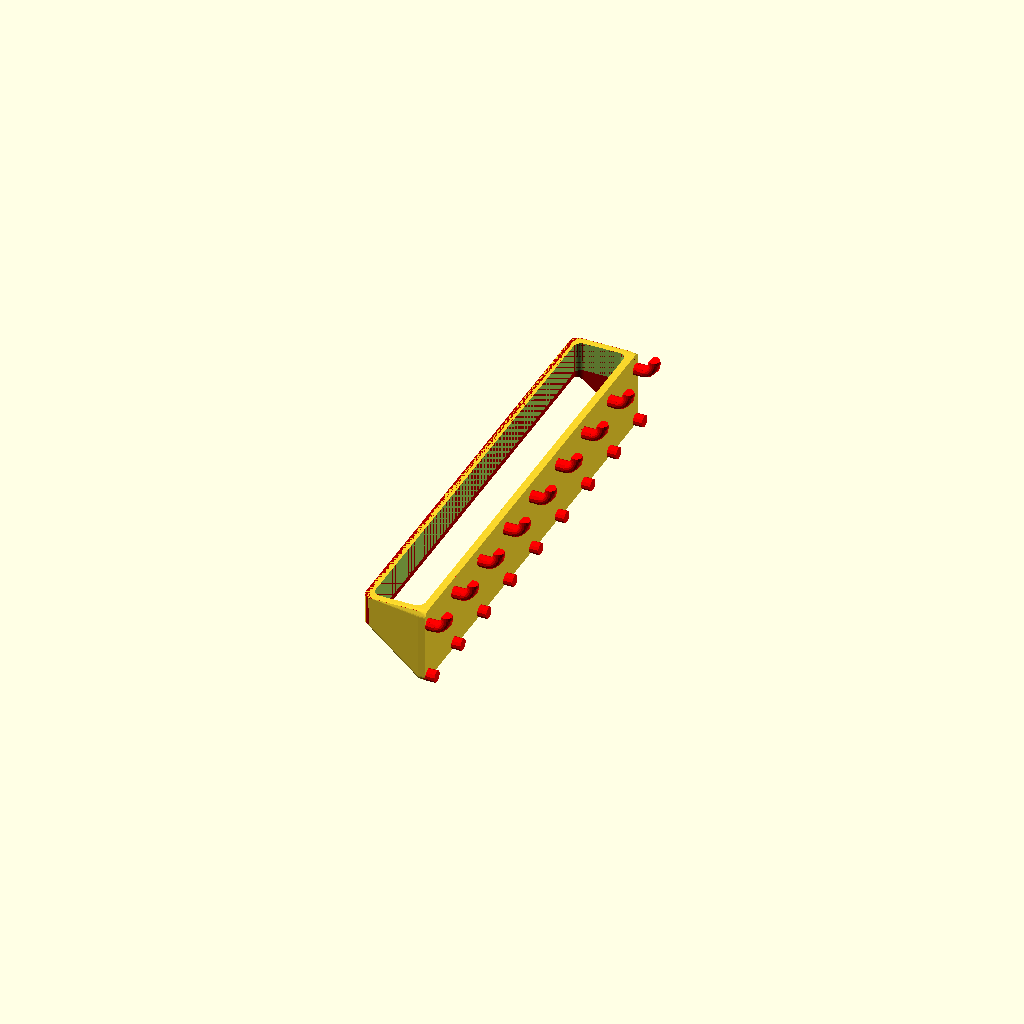
Cell 1: the model at its default parameters.
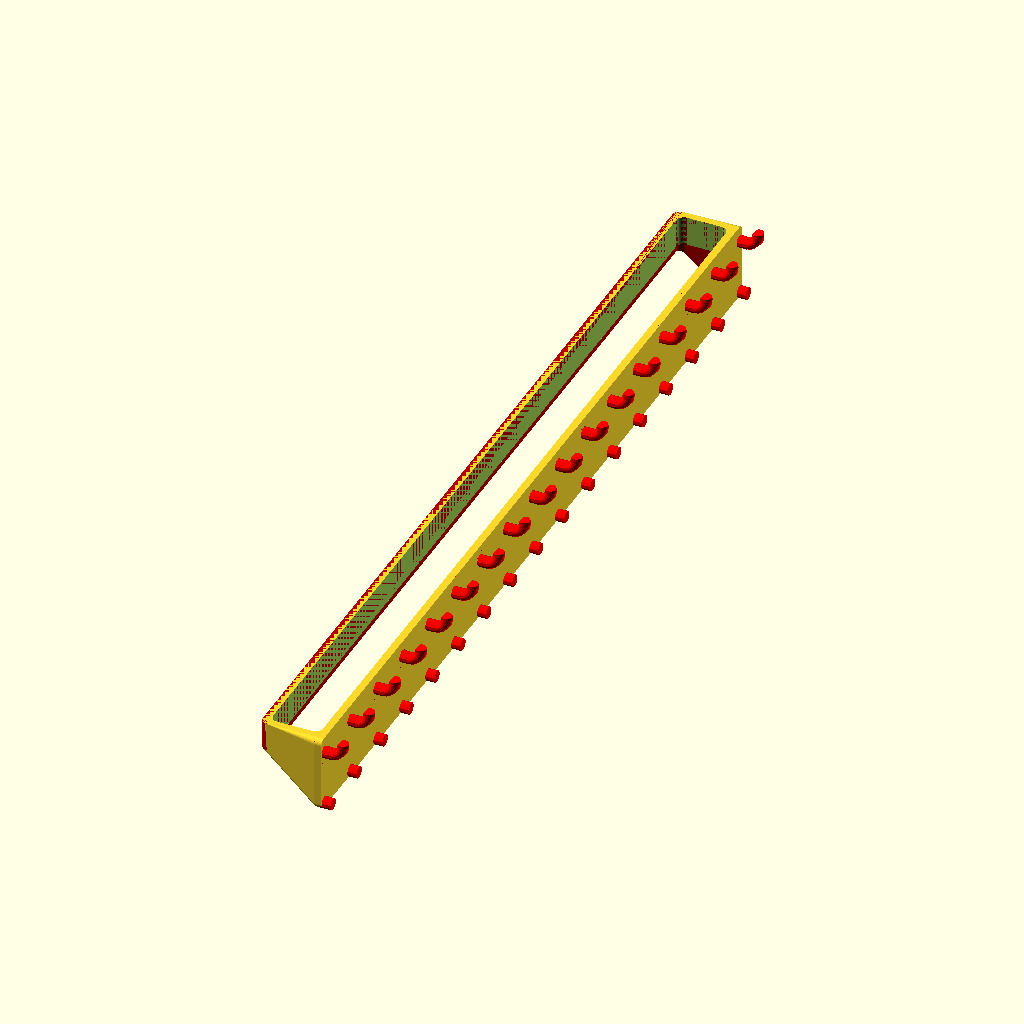
Cell 2 — holder_x_size set to 300, the other parameters unchanged.
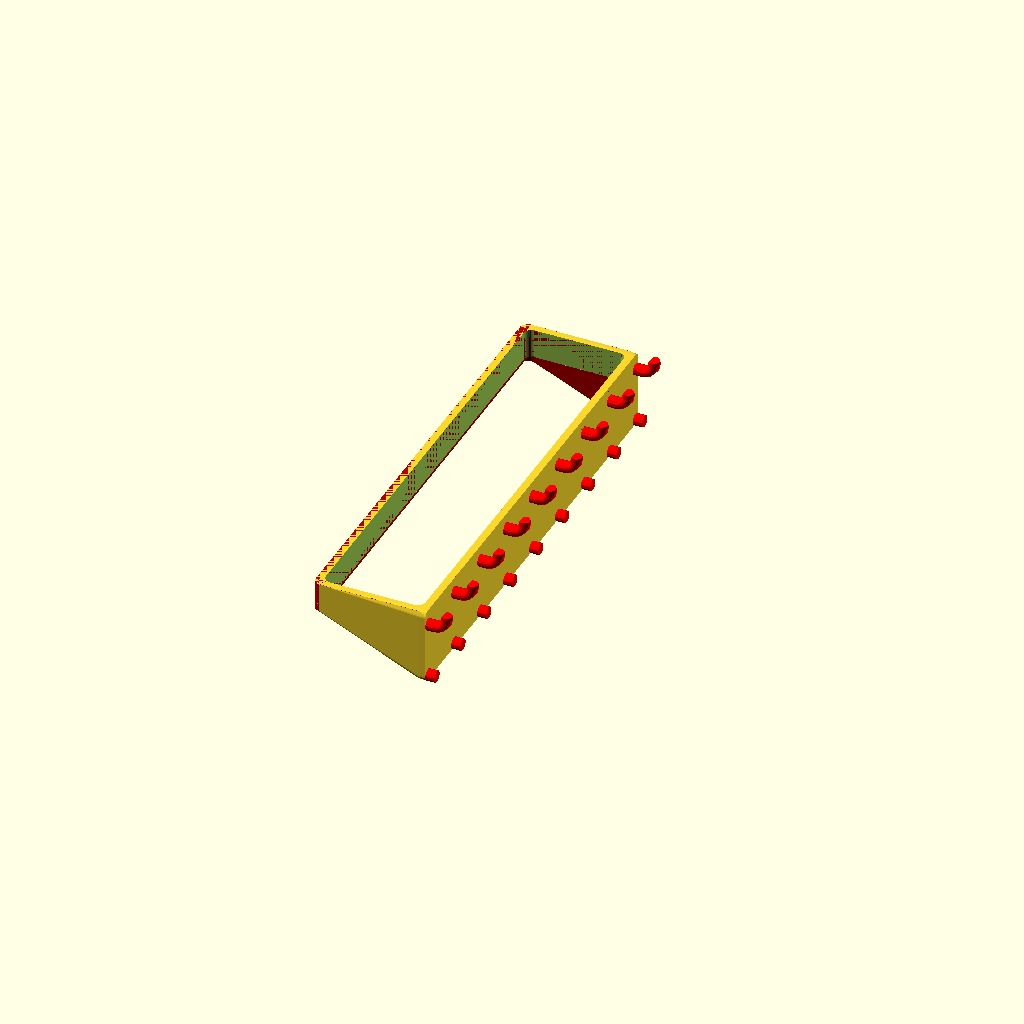
Cell 3: holder_y_size = 34 (everything else at default).
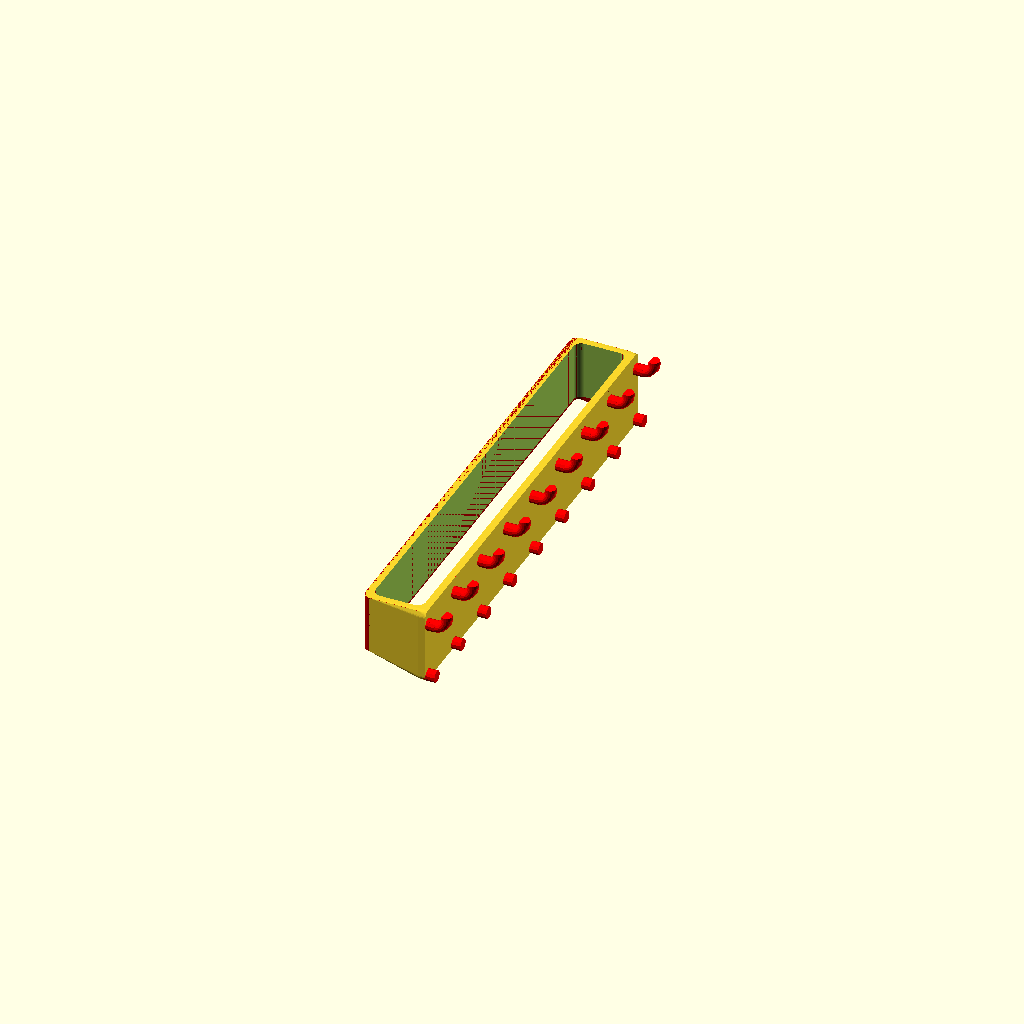
Cell 4: the same model with holder_height = 20.
One fixed orthographic camera (rotation 55°, 0°, 25°; colour scheme Cornfield) for every cell.
OpenSCAD source file Pegboard/Pliers/Pliers.scad:
// PEGSTR - Pegboard Wizard
// Design by Marius Gheorghescu, November 2014
// Update log:
// November 9th 2014
//		- first coomplete version. Angled holders are often odd/incorrect.
// November 15th 2014
//		- minor tweaks to increase rendering speed. added logo. 
// November 28th 2014
//		- bug fixes
// June 14th 2016
//		- added holder_x_size_space and  holder_y_size_space
//		- handling different hole_size

// preview[view:north, tilt:bottom diagonal]

// width of the orifice
holder_x_size = 150;

// x space between orifice
holder_x_size_space =2;

// depth of the orifice
holder_y_size = 17;

// y space between orifice
holder_y_size_space = 2;

// height of the holder
holder_height = 10;

// how thick are the walls. Hint: 6*extrusion width produces the best results.
wall_thickness = 2.4;

// how many times to repeat the holder on X axis
holder_x_count = 1;

// how many times to repeat the holder on Y axis
holder_y_count = 1;

// orifice corner radius (roundness). Needs to be less than min(x,y)/2.
corner_radius = 2.5;

// Use values less than 1.0 to make the bottom of the holder narrow
taper_ratio = 1;


/* [Advanced] */

// offset from the peg board, typically 0 unless you have an object that needs clearance
holder_offset = 0;

// what ratio of the holders bottom is reinforced to the plate [0.0-1.0]
strength_factor = 1;

// for bins: what ratio of wall thickness to use for closing the bottom
closed_bottom = 0.0;

// what percentage cu cut in the front (example to slip in a cable or make the tool snap from the side)
holder_cutout_side = 0.0;

// set an angle for the holder to prevent object from sliding or to view it better from the top
holder_angle = 0;

// hole spacing
hole_spacing = 19;
// hole size
hole_size = 4;
// board thickness
board_thickness = 2.5;


/* [Hidden] */

// what is the $fn parameter
holder_sides = max(50, min(20, holder_x_size*2));




holder_total_x = wall_thickness + holder_x_count*(wall_thickness+holder_x_size)+(holder_x_count-1)*holder_x_size_space;
holder_total_y = wall_thickness + holder_y_count*(wall_thickness+holder_y_size)+(holder_y_count-1)*holder_y_size_space;
holder_total_z = round(holder_height/hole_spacing)*hole_spacing;
holder_roundness = min(corner_radius, holder_x_size/2, holder_y_size/2); 


// what is the $fn parameter for holders
fn = 32;

epsilon = 0.1;

clip_height = 2*hole_size + 2;
$fn = fn;

module round_rect_ex(x1, y1, x2, y2, z, r1, r2)
{
	$fn=holder_sides;
	brim = z/10;

	//rotate([0,0,(holder_sides==6)?30:((holder_sides==4)?45:0)])
	hull() {
        translate([-x1/2 + r1, y1/2 - r1, z/2-brim/2])
            cylinder(r=r1, h=brim,center=true);
        translate([x1/2 - r1, y1/2 - r1, z/2-brim/2])
            cylinder(r=r1, h=brim,center=true);
        translate([-x1/2 + r1, -y1/2 + r1, z/2-brim/2])
            cylinder(r=r1, h=brim,center=true);
        translate([x1/2 - r1, -y1/2 + r1, z/2-brim/2])
            cylinder(r=r1, h=brim,center=true);

        translate([-x2/2 + r2, y2/2 - r2, -z/2+brim/2])
            cylinder(r=r2, h=brim,center=true);
        translate([x2/2 - r2, y2/2 - r2, -z/2+brim/2])
            cylinder(r=r2, h=brim,center=true);
        translate([-x2/2 + r2, -y2/2 + r2, -z/2+brim/2])
            cylinder(r=r2, h=brim,center=true);
        translate([x2/2 - r2, -y2/2 + r2, -z/2+brim/2])
            cylinder(r=r2, h=brim,center=true);

    }
}

module pin(clip)
{
	rotate([0,0,15])
	cylinder(r=hole_size/2, h=board_thickness*1.5+epsilon, center=true, $fn=12);

	if (clip) {
		//
		rotate([0,0,90])
		intersection() {
			translate([0, 0, hole_size-epsilon])
				cube([hole_size+2*epsilon, clip_height, 2*hole_size], center=true);

			// [-hole_size/2 - 1.95,0, board_thickness/2]
			translate([0, hole_size/2 + 2, board_thickness/2]) 
				rotate([0, 90, 0])
				rotate_extrude(convexity = 5, $fn=20)
				translate([0.44*hole_size+2.36, 0, 0])
				 circle(r = (hole_size*0.95)/2); 
			
			translate([0, hole_size/2 + 2 - 1.6, board_thickness/2]) 
				rotate([45,0,0])
				translate([0, -0, hole_size*0.6])
					cube([hole_size+2*epsilon, 3*hole_size, hole_size], center=true);
		}
	}
}

module pinboard_clips() 
{
	rotate([0,90,0])
	for(i=[0:round(holder_total_x/hole_spacing)]) {
		for(j=[0:max(strength_factor, round(holder_height/hole_spacing))]) {

			translate([
				j*hole_spacing, 
				-hole_spacing*(round(holder_total_x/hole_spacing)/2) + i*hole_spacing, 
				0])
					pin(j==0);
		}
	}
}

module pinboard(clips)
{
	rotate([0,90,0])
	translate([-epsilon, 0, -wall_thickness - board_thickness/2 + epsilon])
	hull() {
		translate([-clip_height/2 + hole_size/2, 
			-hole_spacing*(round(holder_total_x/hole_spacing)/2),0])
			cylinder(r=hole_size/2, h=wall_thickness);

		translate([-clip_height/2 + hole_size/2, 
			hole_spacing*(round(holder_total_x/hole_spacing)/2),0])
			cylinder(r=hole_size/2,  h=wall_thickness);

		translate([max(strength_factor, round(holder_height/hole_spacing))*hole_spacing,
			-hole_spacing*(round(holder_total_x/hole_spacing)/2),0])
			cylinder(r=hole_size/2, h=wall_thickness);

		translate([max(strength_factor, round(holder_height/hole_spacing))*hole_spacing,
			hole_spacing*(round(holder_total_x/hole_spacing)/2),0])
			cylinder(r=hole_size/2,  h=wall_thickness);

	}
}

module holder(negative)
{
	for(x=[1:holder_x_count]){
		for(y=[1:holder_y_count]) 
/*		render(convexity=2)*/ {
			translate([
				-holder_total_y /*- (holder_y_size+wall_thickness)/2*/ + y*(holder_y_size+wall_thickness+holder_y_size_space) + wall_thickness,

				-holder_total_x/2 + (holder_x_size+wall_thickness)/2 + (x-1)*(holder_x_size+wall_thickness+holder_x_size_space) + wall_thickness/2,
				 0])			
	{
		rotate([0, holder_angle, 0])
		translate([
			-wall_thickness*abs(sin(holder_angle))-0*abs((holder_y_size/2)*sin(holder_angle))-holder_offset-holder_y_size_space-(holder_y_size + 2*wall_thickness)/2 - board_thickness/2,
			0,
			-(holder_height/2)*sin(holder_angle) - holder_height/2 + clip_height/2
		])
		difference() {
			if (!negative)
                // external piece
				round_rect_ex(
					(holder_y_size + 2*wall_thickness), 
					holder_x_size + 2*wall_thickness, 
					(holder_y_size + 2*wall_thickness)*taper_ratio, 
					(holder_x_size + 2*wall_thickness)*taper_ratio, 
					holder_height, 
					holder_roundness + epsilon, 
					holder_roundness*taper_ratio + epsilon);

				translate([0,0,closed_bottom*wall_thickness])

				if (negative>1) {
					round_rect_ex(
						holder_y_size*taper_ratio, 
						holder_x_size*taper_ratio, 
						holder_y_size*taper_ratio, 
						holder_x_size*taper_ratio, 
						3*max(holder_height, hole_spacing),
						holder_roundness*taper_ratio + epsilon, 
						holder_roundness*taper_ratio + epsilon);
				} else {
                    //internal holes
					round_rect_ex( 
						holder_y_size, 
						holder_x_size, 
						holder_y_size*taper_ratio, 
						holder_x_size*taper_ratio, 
						holder_height+2*epsilon,
						holder_roundness + epsilon, 
						holder_roundness*taper_ratio + epsilon);
				}

			if (!negative)
				if (holder_cutout_side > 0) {

				if (negative>1) {
					hull() {
						scale([1.0, holder_cutout_side, 1.0])
		 					round_rect_ex(
							holder_y_size*taper_ratio, 
							holder_x_size*taper_ratio, 
							holder_y_size*taper_ratio, 
							holder_x_size*taper_ratio, 
							3*max(holder_height, hole_spacing),
							holder_roundness*taper_ratio + epsilon, 
							holder_roundness*taper_ratio + epsilon);
		
						translate([0-(holder_y_size + 2*wall_thickness), 0,0])
						scale([1.0, holder_cutout_side, 1.0])
		 					round_rect_ex(
							holder_y_size*taper_ratio, 
							holder_x_size*taper_ratio, 
							holder_y_size*taper_ratio, 
							holder_x_size*taper_ratio, 
							3*max(holder_height, hole_spacing),
							holder_roundness*taper_ratio + epsilon, 
							holder_roundness*taper_ratio + epsilon);
					}
				} else {
					hull() {
						scale([1.0, holder_cutout_side, 1.0])
		 					round_rect_ex(
							holder_y_size, 
							holder_x_size, 
							holder_y_size*taper_ratio, 
							holder_x_size*taper_ratio, 
							holder_height+2*epsilon,
							holder_roundness + epsilon, 
							holder_roundness*taper_ratio + epsilon);
		
						translate([0-(holder_y_size + 2*wall_thickness), 0,0])
						scale([1.0, holder_cutout_side, 1.0])
		 					round_rect_ex(
							holder_y_size, 
							holder_x_size, 
							holder_y_size*taper_ratio, 
							holder_x_size*taper_ratio, 
							holder_height+2*epsilon,
							holder_roundness + epsilon, 
							holder_roundness*taper_ratio + epsilon);
						}
					}

				}
			}
		} // positioning
	} // for y
	} // for X
}


module pegstr() 
{
	difference() {
		union() {

			pinboard();


			difference() {
				hull() {
					pinboard();
	
					intersection() {
						translate([-holder_offset - (strength_factor-0.5)*holder_total_y - wall_thickness/4,0,0])
						cube([
							holder_total_y + 2*wall_thickness, 
							holder_total_x + wall_thickness, 
							2*holder_height
						], center=true);
	
						holder(0);
	
					}	
				}

				if (closed_bottom*wall_thickness < epsilon) {
						holder(2);
				}

			}

			color([0.7,0,0])
			difference() {
				holder(0);
				holder(2);
			}

			color([1,0,0])
				pinboard_clips();
		}
	
		holder(1);
	}
}


pegstr();
Customizer parameters (derived from the source; name, type, default, range or options):
holder_x_size: number, default 150
holder_x_size_space: number, default 2
holder_y_size: number, default 17
holder_y_size_space: number, default 2
holder_height: number, default 10
wall_thickness: number, default 2.4
holder_x_count: number, default 1
holder_y_count: number, default 1
corner_radius: number, default 2.5
taper_ratio: number, default 1
holder_offset: number, default 0
strength_factor: number, default 1
closed_bottom: number, default 0
holder_cutout_side: number, default 0
holder_angle: number, default 0
hole_spacing: number, default 19
hole_size: number, default 4
board_thickness: number, default 2.5
